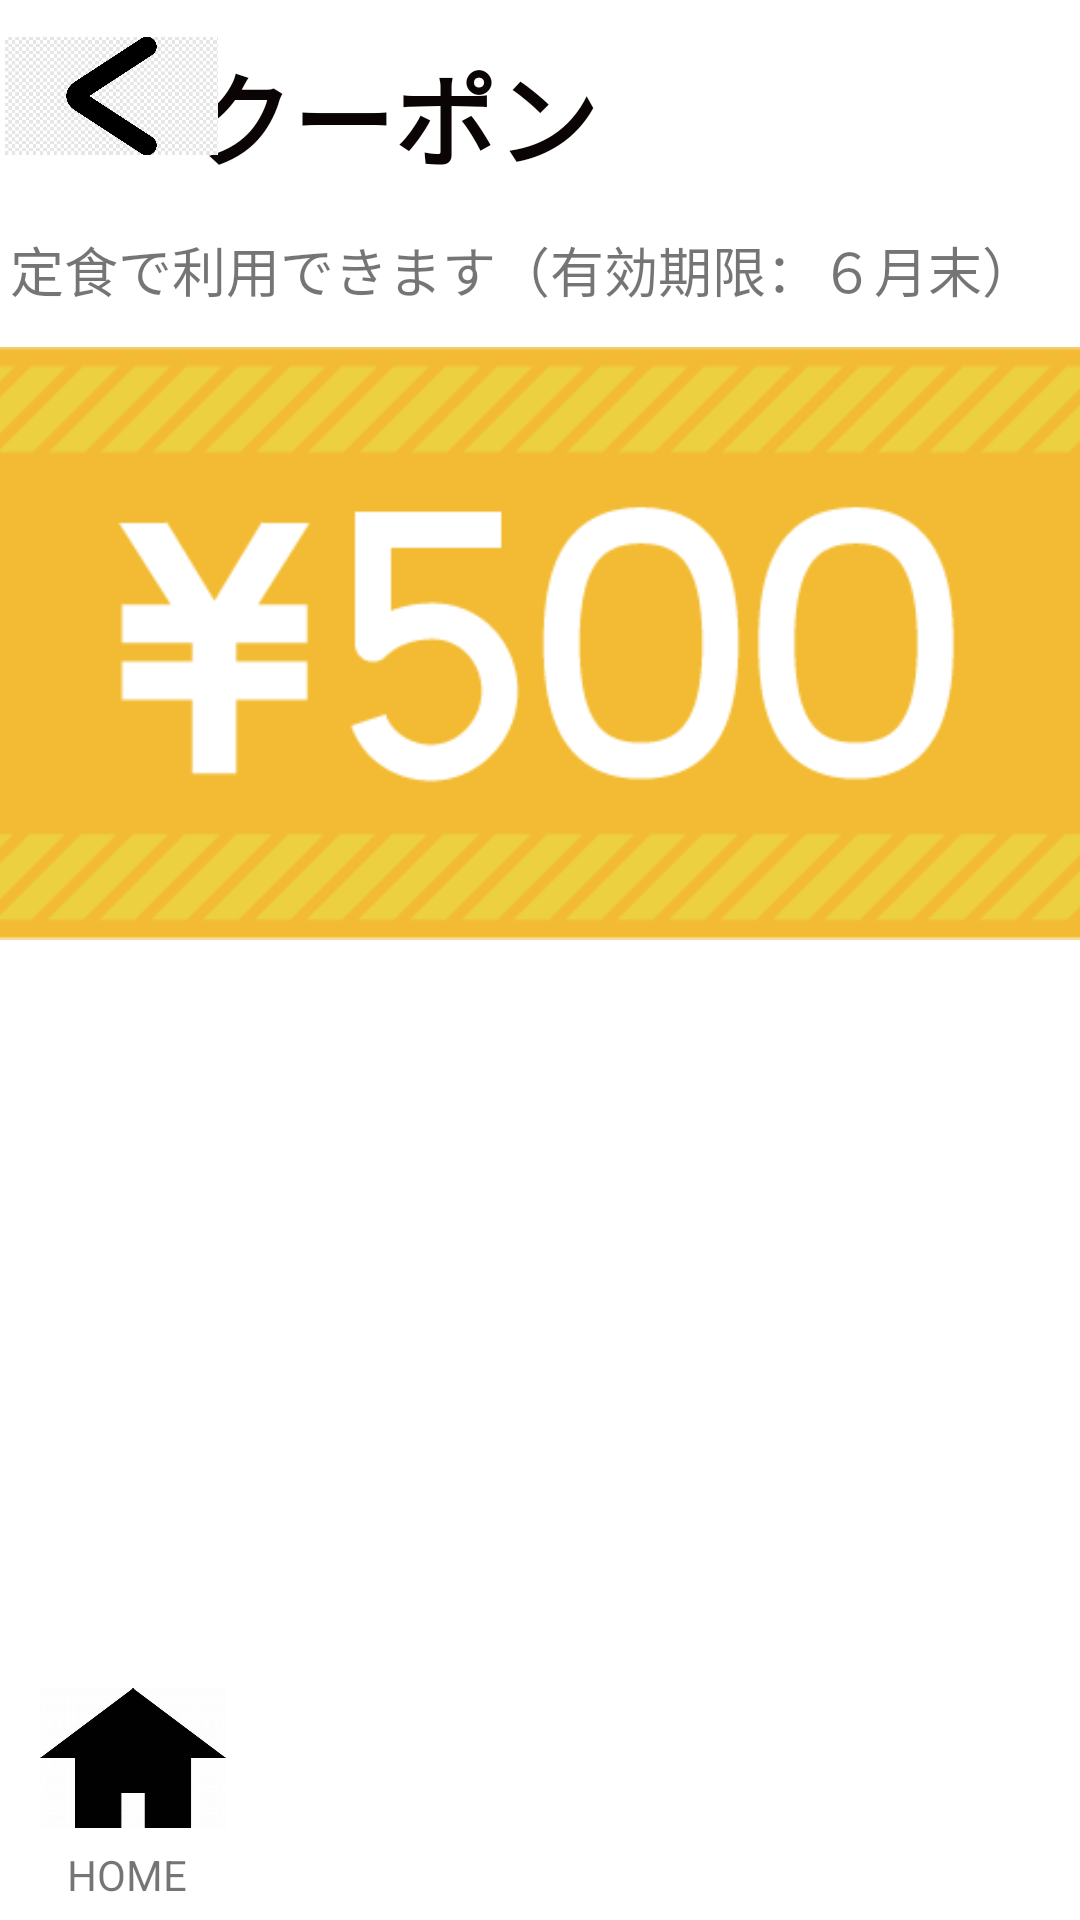

The Android layout XML behind this screen, and the referenced resources:
<!-- AndroidManifest.xml: application theme Theme.TOPPAGE -->
<!-- res/layout/activity_kupon.xml -->
<?xml version="1.0" encoding="utf-8"?>
<androidx.constraintlayout.widget.ConstraintLayout xmlns:android="http://schemas.android.com/apk/res/android"
    xmlns:app="http://schemas.android.com/apk/res-auto"
    xmlns:tools="http://schemas.android.com/tools"
    android:layout_width="match_parent"
    android:layout_height="match_parent"
    tools:context=".kupon">

    <ImageView
        android:id="@+id/imageView10"
        android:layout_width="62dp"
        android:layout_height="64dp"
        app:layout_constraintBottom_toBottomOf="parent"
        app:layout_constraintEnd_toEndOf="parent"
        app:layout_constraintHorizontal_bias="0.045"
        app:layout_constraintStart_toStartOf="parent"
        app:layout_constraintTop_toTopOf="parent"
        app:layout_constraintVertical_bias="0.962"
        app:srcCompat="@drawable/ie" />

    <TextView
        android:id="@+id/textView4"
        android:layout_width="wrap_content"
        android:layout_height="wrap_content"
        android:text="HOME"
        app:layout_constraintBottom_toBottomOf="parent"
        app:layout_constraintEnd_toEndOf="parent"
        app:layout_constraintHorizontal_bias="0.07"
        app:layout_constraintStart_toStartOf="parent"
        app:layout_constraintTop_toTopOf="parent"
        app:layout_constraintVertical_bias="0.991" />

    <TextView
        android:id="@+id/textView6"
        android:layout_width="wrap_content"
        android:layout_height="wrap_content"
        android:text="クーポン"
        android:textColor="#0B0404"
        android:textSize="34sp"
        android:textStyle="bold"
        app:layout_constraintBottom_toBottomOf="parent"
        app:layout_constraintEnd_toEndOf="parent"
        app:layout_constraintHorizontal_bias="0.283"
        app:layout_constraintStart_toStartOf="parent"
        app:layout_constraintTop_toTopOf="parent"
        app:layout_constraintVertical_bias="0.023" />

    <ImageButton
        android:id="@+id/back"
        android:layout_width="71dp"
        android:layout_height="58dp"
        android:scaleType="fitCenter"
        android:background="@null"
        app:layout_constraintBottom_toBottomOf="parent"
        app:layout_constraintEnd_toEndOf="parent"
        app:layout_constraintHorizontal_bias="0.006"
        app:layout_constraintStart_toStartOf="parent"
        app:layout_constraintTop_toTopOf="parent"
        app:layout_constraintVertical_bias="0.005"
        app:srcCompat="@drawable/back"
        android:contentDescription="return home"/>

    <ImageView
        android:id="@+id/ikupon"
        android:layout_width="388dp"
        android:layout_height="239dp"
        app:layout_constraintBottom_toBottomOf="parent"
        app:layout_constraintEnd_toEndOf="parent"
        app:layout_constraintHorizontal_bias="0.478"
        app:layout_constraintStart_toStartOf="parent"
        app:layout_constraintTop_toTopOf="parent"
        app:layout_constraintVertical_bias="0.237"
        app:srcCompat="@drawable/kupon" />

    <TextView
        android:id="@+id/textView26"
        android:layout_width="wrap_content"
        android:layout_height="wrap_content"
        android:text="定食で利用できます（有効期限：６月末）"
        android:textSize="18dp"
        app:layout_constraintBottom_toBottomOf="parent"
        app:layout_constraintEnd_toEndOf="parent"
        app:layout_constraintHorizontal_bias="0.181"
        app:layout_constraintStart_toStartOf="parent"
        app:layout_constraintTop_toTopOf="parent"
        app:layout_constraintVertical_bias="0.125" />

</androidx.constraintlayout.widget.ConstraintLayout>
<!-- resources referenced by this layout -->
<resources>
  <!-- drawable back: png bitmap (drawable-v24, 3742 bytes) -->
  <!-- drawable ie: jpg bitmap (drawable, 10017 bytes) -->
  <!-- drawable kupon: png bitmap (drawable-v24, 3623 bytes) -->
  <style name="Theme.TOPPAGE" parent="Theme.MaterialComponents.DayNight.DarkActionBar">
          
          <item name="colorPrimary">@color/purple_500</item>
          <item name="colorPrimaryVariant">@color/purple_700</item>
          <item name="colorOnPrimary">@color/white</item>
          
          <item name="colorSecondary">@color/teal_200</item>
          <item name="colorSecondaryVariant">@color/teal_700</item>
          <item name="colorOnSecondary">@color/black</item>
          
          <item name="android:statusBarColor" tools:targetApi="l">?attr/colorPrimaryVariant</item>
  
          <item name="windowNoTitle">true</item>
          <item name="windowActionBar">false</item>
          <item name="android:windowFullscreen">true</item>
          <item name="android:windowContentOverlay">@null</item>
          
      </style>
  <!-- not gathered from this repository: default colours our renderer supplied (Android Studio template values) -->
  <color name="purple_500">#FF6200EE</color>
  <color name="purple_700">#FF3700B3</color>
  <color name="teal_200">#FF03DAC5</color>
  <color name="teal_700">#FF018786</color>
  <color name="black">#FF000000</color>
  <color name="white">#FFFFFFFF</color>
</resources>
